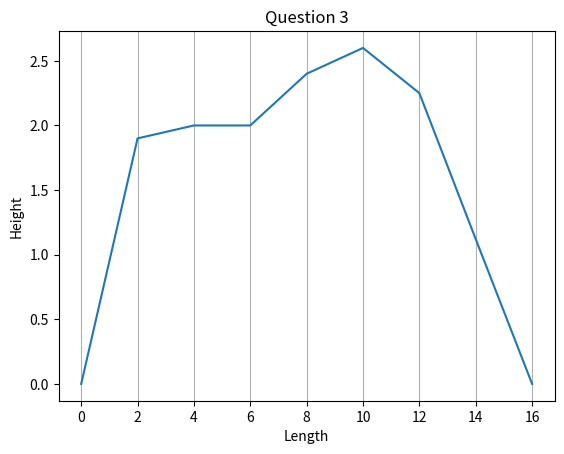

Generate this figure with matplotlib:
# read in

# plot
import numpy as np
from matplotlib import pyplot as plt

# file = open("graph.txt", "r")
# xT, yT = [], []
# for l in file:
#     row = l.split()
#     xT.append(row[0])
#     yT.append(row[1])


fig, ax = plt.subplots(1, 1)
x = 0, 2, 4, 6, 8, 10, 12, 14, 16
y = 0, 1.9, 2, 2, 2.4, 2.6, 2.25, 1.12, 0
plt.title("Question 3")
plt.xlabel("Length")
plt.ylabel("Height")
plt.plot(x, y)
axes = plt.gca()
axes.xaxis.grid()
plt.show()
